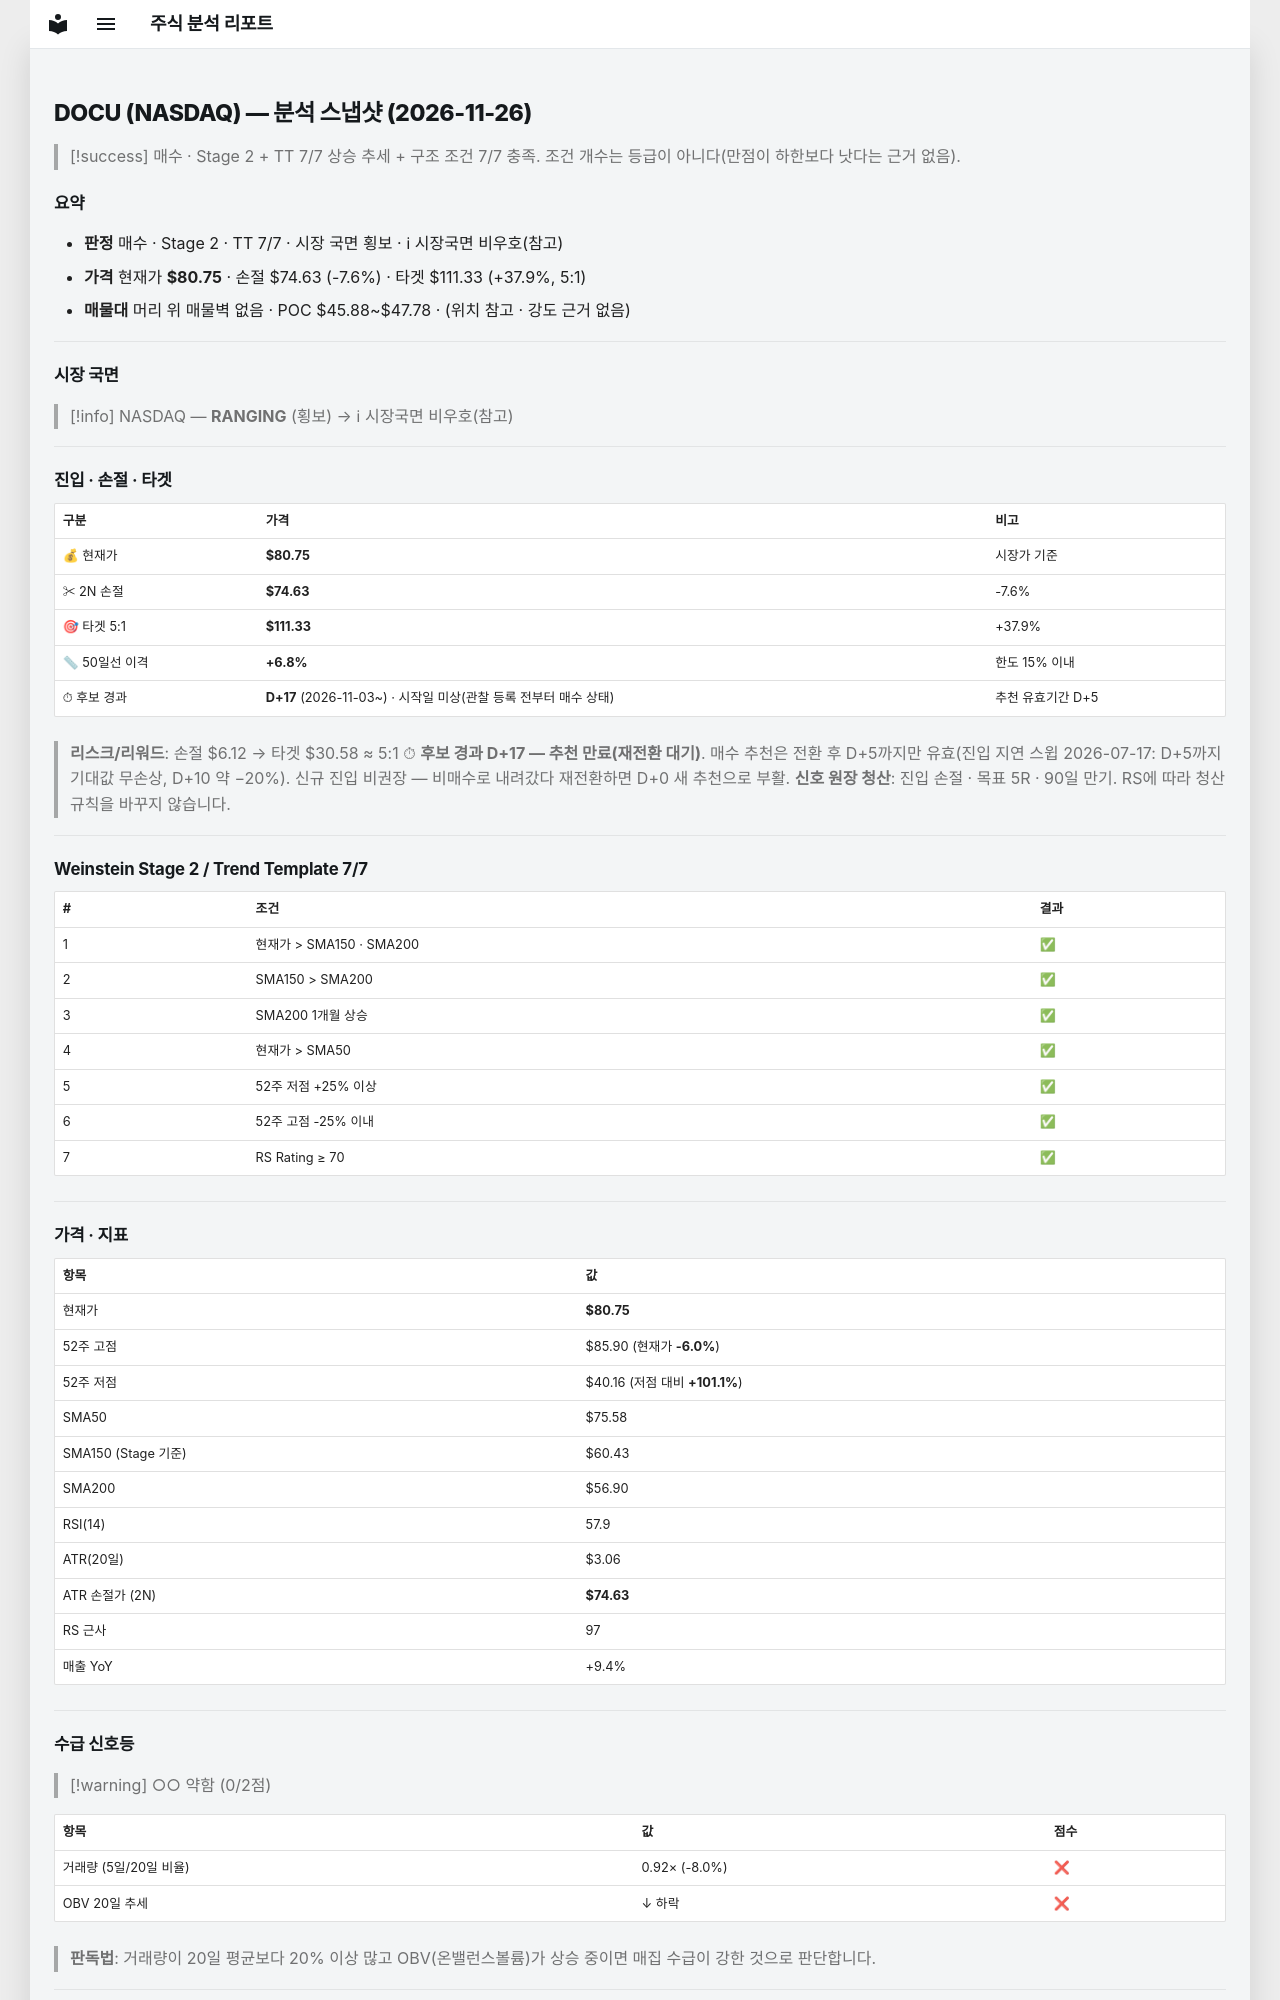

repository: soloandco/stock-reports · page: snapshots/DOCU-2026-11-26/index.html · generator: mkdocs

---
type: analysis-snapshot
title: DOCU 분석 스냅샷
ticker: DOCU
market: NASDAQ
created: 2026-11-26
updated: 2026-11-26
bar-date: 2026-11-25
verdict: 매수후보
real-rr: 0.96
sma50-gap-pct: 6.8
candidate-days: 17
candidate-since: 2026-11-03
candidate-start-unknown: true
weekly-position: 저항대아래
weekly-overhead-price: 86.65
weekly-overhead-pct: 7.3
stage: 2
trend-template-score: 7
tt-max: 7
ma-set: sma-50-150-200
price: 80.75
stop-price: 74.63326271192723
market-regime: RANGING
supply-demand-score: 0/2
supply-demand-label: 약함
status: tracking
tags:
  - stock-agent
  - watchlist
  - DOCU
  - analysis
related:
  - "[[analysis-template]]"
---

# DOCU (NASDAQ) — 분석 스냅샷 (2026-11-26)

> [!success] 매수 · Stage 2 + TT 7/7
> 상승 추세 + 구조 조건 7/7 충족. 조건 개수는 등급이 아니다(만점이 하한보다 낫다는 근거 없음).

## 요약

- **판정** 매수 · Stage 2 · TT 7/7 · 시장 국면 횡보 · ℹ 시장국면 비우호(참고)
- **가격** 현재가 **$80.75** · 손절 $74.63 (-7.6%) · 타겟 $111.33 (+37.9%, 5:1)
- **매물대** 머리 위 매물벽 없음 · POC $45.88~$47.78 · (위치 참고 · 강도 근거 없음)

---

## 시장 국면

> [!info] NASDAQ — **RANGING** (횡보) → ℹ 시장국면 비우호(참고)

---

## 진입 · 손절 · 타겟

| 구분 | 가격 | 비고 |
|------|------|------|
| 💰 현재가 | **$80.75** | 시장가 기준 |
| ✂ 2N 손절 | **$74.63** | -7.6% |
| 🎯 타겟 5:1 | **$111.33** | +37.9% |
| 📏 50일선 이격 | **+6.8%** | 한도 15% 이내 |
| ⏱ 후보 경과 | **D+17** (2026-11-03~) · 시작일 미상(관찰 등록 전부터 매수 상태) | 추천 유효기간 D+5 |

> **리스크/리워드**: 손절 $6.12 → 타겟 $30.58 ≈ 5:1
> ⏱ **후보 경과 D+17 — 추천 만료(재전환 대기)**. 매수 추천은 전환 후 D+5까지만 유효(진입 지연 스윕 2026-07-17: D+5까지 기대값 무손상, D+10 약 −20%). 신규 진입 비권장 — 비매수로 내려갔다 재전환하면 D+0 새 추천으로 부활.
> **신호 원장 청산**: 진입 손절 · 목표 5R · 90일 만기. RS에 따라 청산 규칙을 바꾸지 않습니다.

---

## Weinstein Stage 2 / Trend Template 7/7

| # | 조건 | 결과 |
|---|------|------|
| 1 | 현재가 > SMA150 · SMA200 | ✅ |
| 2 | SMA150 > SMA200 | ✅ |
| 3 | SMA200 1개월 상승 | ✅ |
| 4 | 현재가 > SMA50 | ✅ |
| 5 | 52주 저점 +25% 이상 | ✅ |
| 6 | 52주 고점 -25% 이내 | ✅ |
| 7 | RS Rating ≥ 70 | ✅ |

---

## 가격 · 지표

| 항목 | 값 |
|------|---|
| 현재가 | **$80.75** |
| 52주 고점 | $85.90 (현재가 **-6.0%**) |
| 52주 저점 | $40.16 (저점 대비 **+101.1%**) |
| SMA50 | $75.58 |
| SMA150 (Stage 기준) | $60.43 |
| SMA200 | $56.90 |
| RSI(14) | 57.9 |
| ATR(20일) | $3.06 |
| ATR 손절가 (2N) | **$74.63** |
| RS 근사 | 97 |
| 매출 YoY | +9.4% |

---
## 수급 신호등

> [!warning] ○○ 약함 (0/2점)

| 항목 | 값 | 점수 |
|------|------|------|
| 거래량 (5일/20일 비율) | 0.92× (-8.0%) | ❌ |
| OBV 20일 추세 | ↓ 하락 | ❌ |

> **판독법**: 거래량이 20일 평균보다 20% 이상 많고 OBV(온밸런스볼륨)가 상승 중이면 매집 수급이 강한 것으로 판단합니다.

---
